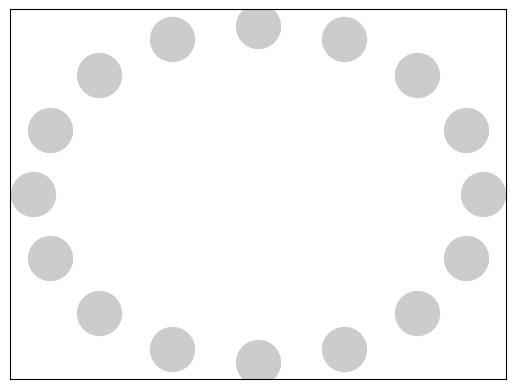

Reproduce this figure in Python. (Note: this script raises an exception after producing the figure.)
"""
author: Adam Budziak
"""

import networkx as nx
import matplotlib.pyplot as plt


def _permutation_to_edges(perm):
    return [(x, y) for x, y in enumerate(perm)]


def draw_graph(permutations):
    G = nx.DiGraph()
    G.add_nodes_from(list(range(len(permutations[0]))))
    pos = nx.circular_layout(G)
    G.add_edges_from(_permutation_to_edges(permutations[0]))
    nx.draw_networkx_nodes(G, pos, cmap=plt.get_cmap('jet'),
                           node_color=(0.8, 0.8, 0.8), node_size=1000)
    nx.draw_networkx_labels(G, pos, node_size=1000)
    nx.draw_networkx_edges(G, pos, edgelist=_permutation_to_edges(permutations[0]),
                           node_size=1000)
    nx.draw_networkx_edges(G, pos, edgelist=_permutation_to_edges(permutations[1]),
                           node_size=1000, edge_color=[(1.0, 0.0, 0.0) for _ in G.edges()])
    plt.show()


if __name__ == '__main__':
    draw_graph([[15, 3, 0, 8, 14, 4, 1, 9, 10, 5, 12, 7, 11, 2, 6, 13], [11, 4, 12, 6, 15, 1, 5, 2, 0, 14, 13, 10, 3, 8, 7, 9]])
    # draw_graph([[6, 23, 79, 22, 53, 126, 54, 83, 48, 124, 103, 60, 65, 26, 121, 70, 57, 16, 35, 91, 97, 44, 119, 59, 36, 30, 33, 71, 63, 99, 47, 19, 93, 87, 101, 55, 115, 78, 49, 31, 41, 42, 2, 4, 25, 27, 105, 110, 81, 3, 92, 86, 111, 68, 84, 50, 107, 106, 40, 61, 52, 8, 75, 45, 74, 113, 21, 0, 46, 108, 125, 5, 96, 67, 104, 34, 64, 66, 112, 109, 89, 32, 20, 90, 72, 123, 38, 9, 17, 14, 120, 18, 24, 114, 69, 28, 37, 10, 29, 80, 62, 118, 43, 98, 11, 1, 82, 102, 94, 116, 117, 77, 39, 58, 73, 127, 85, 15, 122, 76, 7, 12, 88, 95, 51, 13, 56, 100], [119, 98, 76, 80, 24, 9, 108, 87, 86, 6, 94, 22, 104, 63, 101, 116, 100, 71, 58, 15, 45, 89, 8, 50, 28, 1, 125, 105, 23, 38, 120, 37, 123, 99, 74, 40, 35, 43, 30, 72, 102, 95, 57, 84, 75, 10, 7, 12, 118, 18, 67, 82, 55, 97, 93, 20, 124, 26, 112, 4, 14, 32, 122, 110, 34, 27, 83, 11, 62, 127, 60, 96, 2, 121, 81, 90, 107, 79, 69, 47, 85, 44, 61, 42, 46, 5, 64, 126, 77, 70, 51, 39, 31, 103, 68, 25, 41, 56, 111, 113, 91, 3, 59, 17, 106, 0, 66, 52, 117, 29, 21, 48, 65, 53, 36, 33, 88, 54, 16, 92, 13, 49, 115, 114, 73, 78, 109, 19]])
    # draw_graph([[7, 90, 12, 216, 44, 253, 81, 68, 240, 32, 25, 1, 178, 203, 246, 66, 103, 108, 4, 192, 228, 102, 233, 204, 127, 193, 34, 234, 139, 39, 229, 85, 17, 219, 117, 87, 168, 82, 230, 182, 143, 65, 41, 184, 53, 6, 63, 37, 187, 104, 100, 94, 201, 174, 177, 89, 181, 209, 70, 54, 131, 98, 156, 150, 190, 42, 248, 195, 251, 107, 238, 142, 154, 252, 61, 28, 56, 215, 249, 83, 74, 45, 20, 161, 200, 106, 237, 176, 122, 47, 135, 19, 35, 5, 224, 64, 132, 144, 148, 171, 220, 84, 226, 145, 160, 155, 185, 121, 130, 194, 95, 221, 213, 55, 222, 118, 141, 199, 99, 46, 116, 40, 8, 158, 96, 48, 149, 189, 15, 62, 124, 235, 78, 202, 231, 2, 212, 128, 126, 109, 58, 114, 115, 137, 207, 125, 173, 71, 29, 14, 136, 26, 197, 214, 11, 73, 157, 112, 138, 72, 21, 166, 243, 162, 76, 93, 210, 75, 86, 18, 10, 198, 0, 205, 151, 38, 186, 170, 16, 110, 59, 31, 80, 159, 165, 88, 241, 69, 164, 180, 133, 105, 152, 101, 169, 30, 51, 36, 49, 218, 9, 188, 223, 153, 129, 119, 92, 140, 255, 245, 134, 120, 13, 196, 191, 52, 77, 167, 172, 3, 27, 208, 123, 206, 183, 175, 67, 217, 22, 239, 43, 163, 111, 147, 57, 33, 225, 232, 146, 250, 211, 227, 247, 50, 242, 23, 24, 254, 60, 244, 91, 113, 97, 179, 236, 79], [226, 156, 194, 92, 85, 139, 14, 17, 170, 180, 181, 69, 233, 132, 237, 153, 122, 248, 199, 146, 46, 100, 82, 76, 140, 164, 217, 189, 64, 22, 57, 239, 68, 173, 244, 44, 56, 149, 39, 197, 1, 52, 204, 249, 241, 169, 200, 148, 66, 115, 91, 212, 245, 127, 101, 190, 128, 202, 179, 74, 50, 58, 252, 133, 7, 55, 193, 75, 23, 62, 227, 0, 129, 135, 36, 107, 103, 3, 219, 29, 209, 73, 93, 77, 117, 24, 13, 118, 224, 104, 106, 150, 108, 141, 255, 27, 34, 95, 228, 191, 154, 192, 167, 60, 25, 235, 203, 8, 114, 11, 30, 253, 183, 97, 38, 63, 147, 18, 234, 157, 168, 143, 32, 155, 120, 172, 159, 99, 88, 215, 53, 98, 136, 184, 37, 10, 79, 195, 165, 48, 65, 40, 251, 51, 240, 105, 187, 121, 158, 137, 213, 247, 222, 28, 125, 196, 47, 221, 124, 218, 26, 12, 71, 208, 160, 182, 174, 94, 130, 138, 33, 185, 102, 223, 177, 134, 210, 9, 111, 161, 19, 171, 72, 242, 41, 152, 16, 250, 86, 110, 80, 67, 188, 238, 225, 112, 6, 142, 4, 220, 61, 229, 211, 21, 246, 5, 90, 81, 31, 15, 126, 214, 166, 20, 42, 243, 186, 131, 176, 145, 87, 113, 151, 2, 70, 198, 201, 216, 232, 175, 162, 35, 45, 119, 231, 116, 123, 59, 205, 206, 43, 78, 178, 163, 89, 96, 144, 236, 230, 254, 84, 207, 54, 83, 109, 49]])
